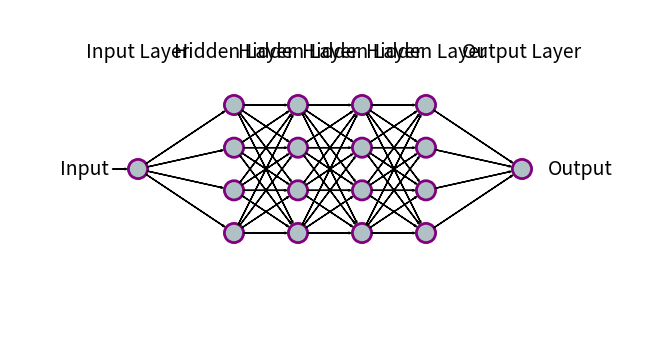

Generate this figure with matplotlib:
import numpy as np
import matplotlib.pyplot as plt

fig = plt.figure(facecolor='w')
ax = fig.add_axes([0, 0, 1, 1], xticks=[], yticks=[])
plt.box(False)
circ = plt.Circle((1, 1), 2)

radius = 0.3

arrow_kwargs = dict(head_width=0.05, fc='black')


# =============================
# Function to draw arrows
# =============================
def draw_connecting_arrow(ax, circ1, rad1, circ2, rad2):
    theta = np.arctan2(circ2[1] - circ1[1], circ2[0] - circ1[0])
    starting_point = (circ1[0] + rad1 * np.cos(theta), circ1[1] + rad1 * np.sin(theta))
    length = (circ2[0] - circ1[0] - (rad1 + 1.4 * rad2) * np.cos(theta), circ2[1] - circ1[1] - (rad1 + 1.4 * rad2) * np.sin(theta))
    ax.arrow(starting_point[0], starting_point[1], length[0], length[1], **arrow_kwargs)


# =============================
# Function to draw circles
# =============================
def draw_circle(ax, center, radius):
    circ = plt.Circle(center, radius, fc='#afc1c4', ec='purple', lw=2)
    ax.add_patch(circ)


x1 = -6
x2 = -3
x3 = -1
x4 = 1
x5 = 3
x6 = 6
y6 = 6

# =============================
# Draw circles
# =============================
# for i, y1 in enumerate(np.linspace(1.5, -1.5, 4)):
#     draw_circle(ax, (x1, y1), radius)
#     ax.text(x1 - 0.9, y1, 'Input #%i' % (i + 1), ha='right', va='center', fontsize=14)
#     draw_connecting_arrow(ax, (x1 - 0.9, y1), 0.1, (x1, y1), radius)

draw_circle(ax, (x1, 0), radius)
ax.text(x1 - 0.9, 0, 'Input', ha='right', va='center', fontsize=14)
draw_connecting_arrow(ax, (x1 - 0.9, 0), 0.1, (x1, 0), radius)

for y2 in np.linspace(-2, 2, 4):
    draw_circle(ax, (x2, y2), radius)

for y3 in np.linspace(-2, 2, 4):
    draw_circle(ax, (x3, y3), radius)

for y4 in np.linspace(-2, 2, 4):
    draw_circle(ax, (x4, y4), radius)

for y5 in np.linspace(-2, 2, 4):
    draw_circle(ax, (x5, y5), radius)

draw_circle(ax, (x6, 0), radius)
ax.text(x6 + 0.8, 0, 'Output', ha='left', va='center', fontsize=14)
draw_connecting_arrow(ax, (x6, y6), radius, (x6 + 0.8, y6), 0.1)

# =============================
# Draw connecting arrows
# =============================
for y2 in np.linspace(-2, 2, 4):
    draw_connecting_arrow(ax, (x1, 0), radius, (x2, y2), radius)

for y2 in np.linspace(-2, 2, 4):
    for y3 in np.linspace(-2, 2, 4):
        draw_connecting_arrow(ax, (x2, y2), radius, (x3, y3), radius)

for y3 in np.linspace(-2, 2, 4):
    for y4 in np.linspace(-2, 2, 4):
        draw_connecting_arrow(ax, (x3, y3), radius, (x4, y4), radius)

for y4 in np.linspace(-2, 2, 4):
    for y5 in np.linspace(-2, 2, 4):
        draw_connecting_arrow(ax, (x4, y4), radius, (x5, y5), radius)

for y5 in np.linspace(-2, 2, 4):
    draw_connecting_arrow(ax, (x5, y5), radius, (x6, 0), radius)

# =============================
# Add text labels
# =============================
plt.text(x1, 4, 'Input Layer', ha='center', va='top', fontsize=14)
plt.text(x2, 4, 'Hidden Layer', ha='center', va='top', fontsize=14)
plt.text(x3, 4, 'Hidden Layer', ha='center', va='top', fontsize=14)
plt.text(x4, 4, 'Hidden Layer', ha='center', va='top', fontsize=14)
plt.text(x5, 4, 'Hidden Layer', ha='center', va='top', fontsize=14)
plt.text(x6, 4, 'Output Layer', ha='center', va='top', fontsize=14)

ax.set_aspect('equal')
plt.xlim(-10, 10)
plt.ylim(-5, 5)
plt.show()



# Modelul folosit de mine
# def my_model_5(width=200, height=200, depth=3, classes=9):
#     inp_img = Input(shape=(width, height, depth))
#
#     model = Conv2D(32, (3, 3), activation='relu')(inp_img)
#     model = MaxPooling2D(pool_size=(2, 2))(model)
#     model = Conv2D(64, (3, 3), activation='relu')(model)
#     model = MaxPooling2D(pool_size=(2, 2))(model)
#     model = Conv2D(128, (3, 3), activation='relu')(model)
#     model = MaxPooling2D(pool_size=(2, 2))(model)
#     model = Conv2D(128, (3, 3), activation='relu')(model)
#     model = MaxPooling2D(pool_size=(2, 2))(model)
#     model = Flatten()(model)
#     model = Dropout(0.5)(model)
#     model = Dense(512, activation='relu')(model)
#     model = Dense(1, activation='sigmoid')(model)
#
#     out = Dense(classes, activation='softmax')(model)
#
#     model = Model(inputs=inp_img, outputs=out)
#     return model
